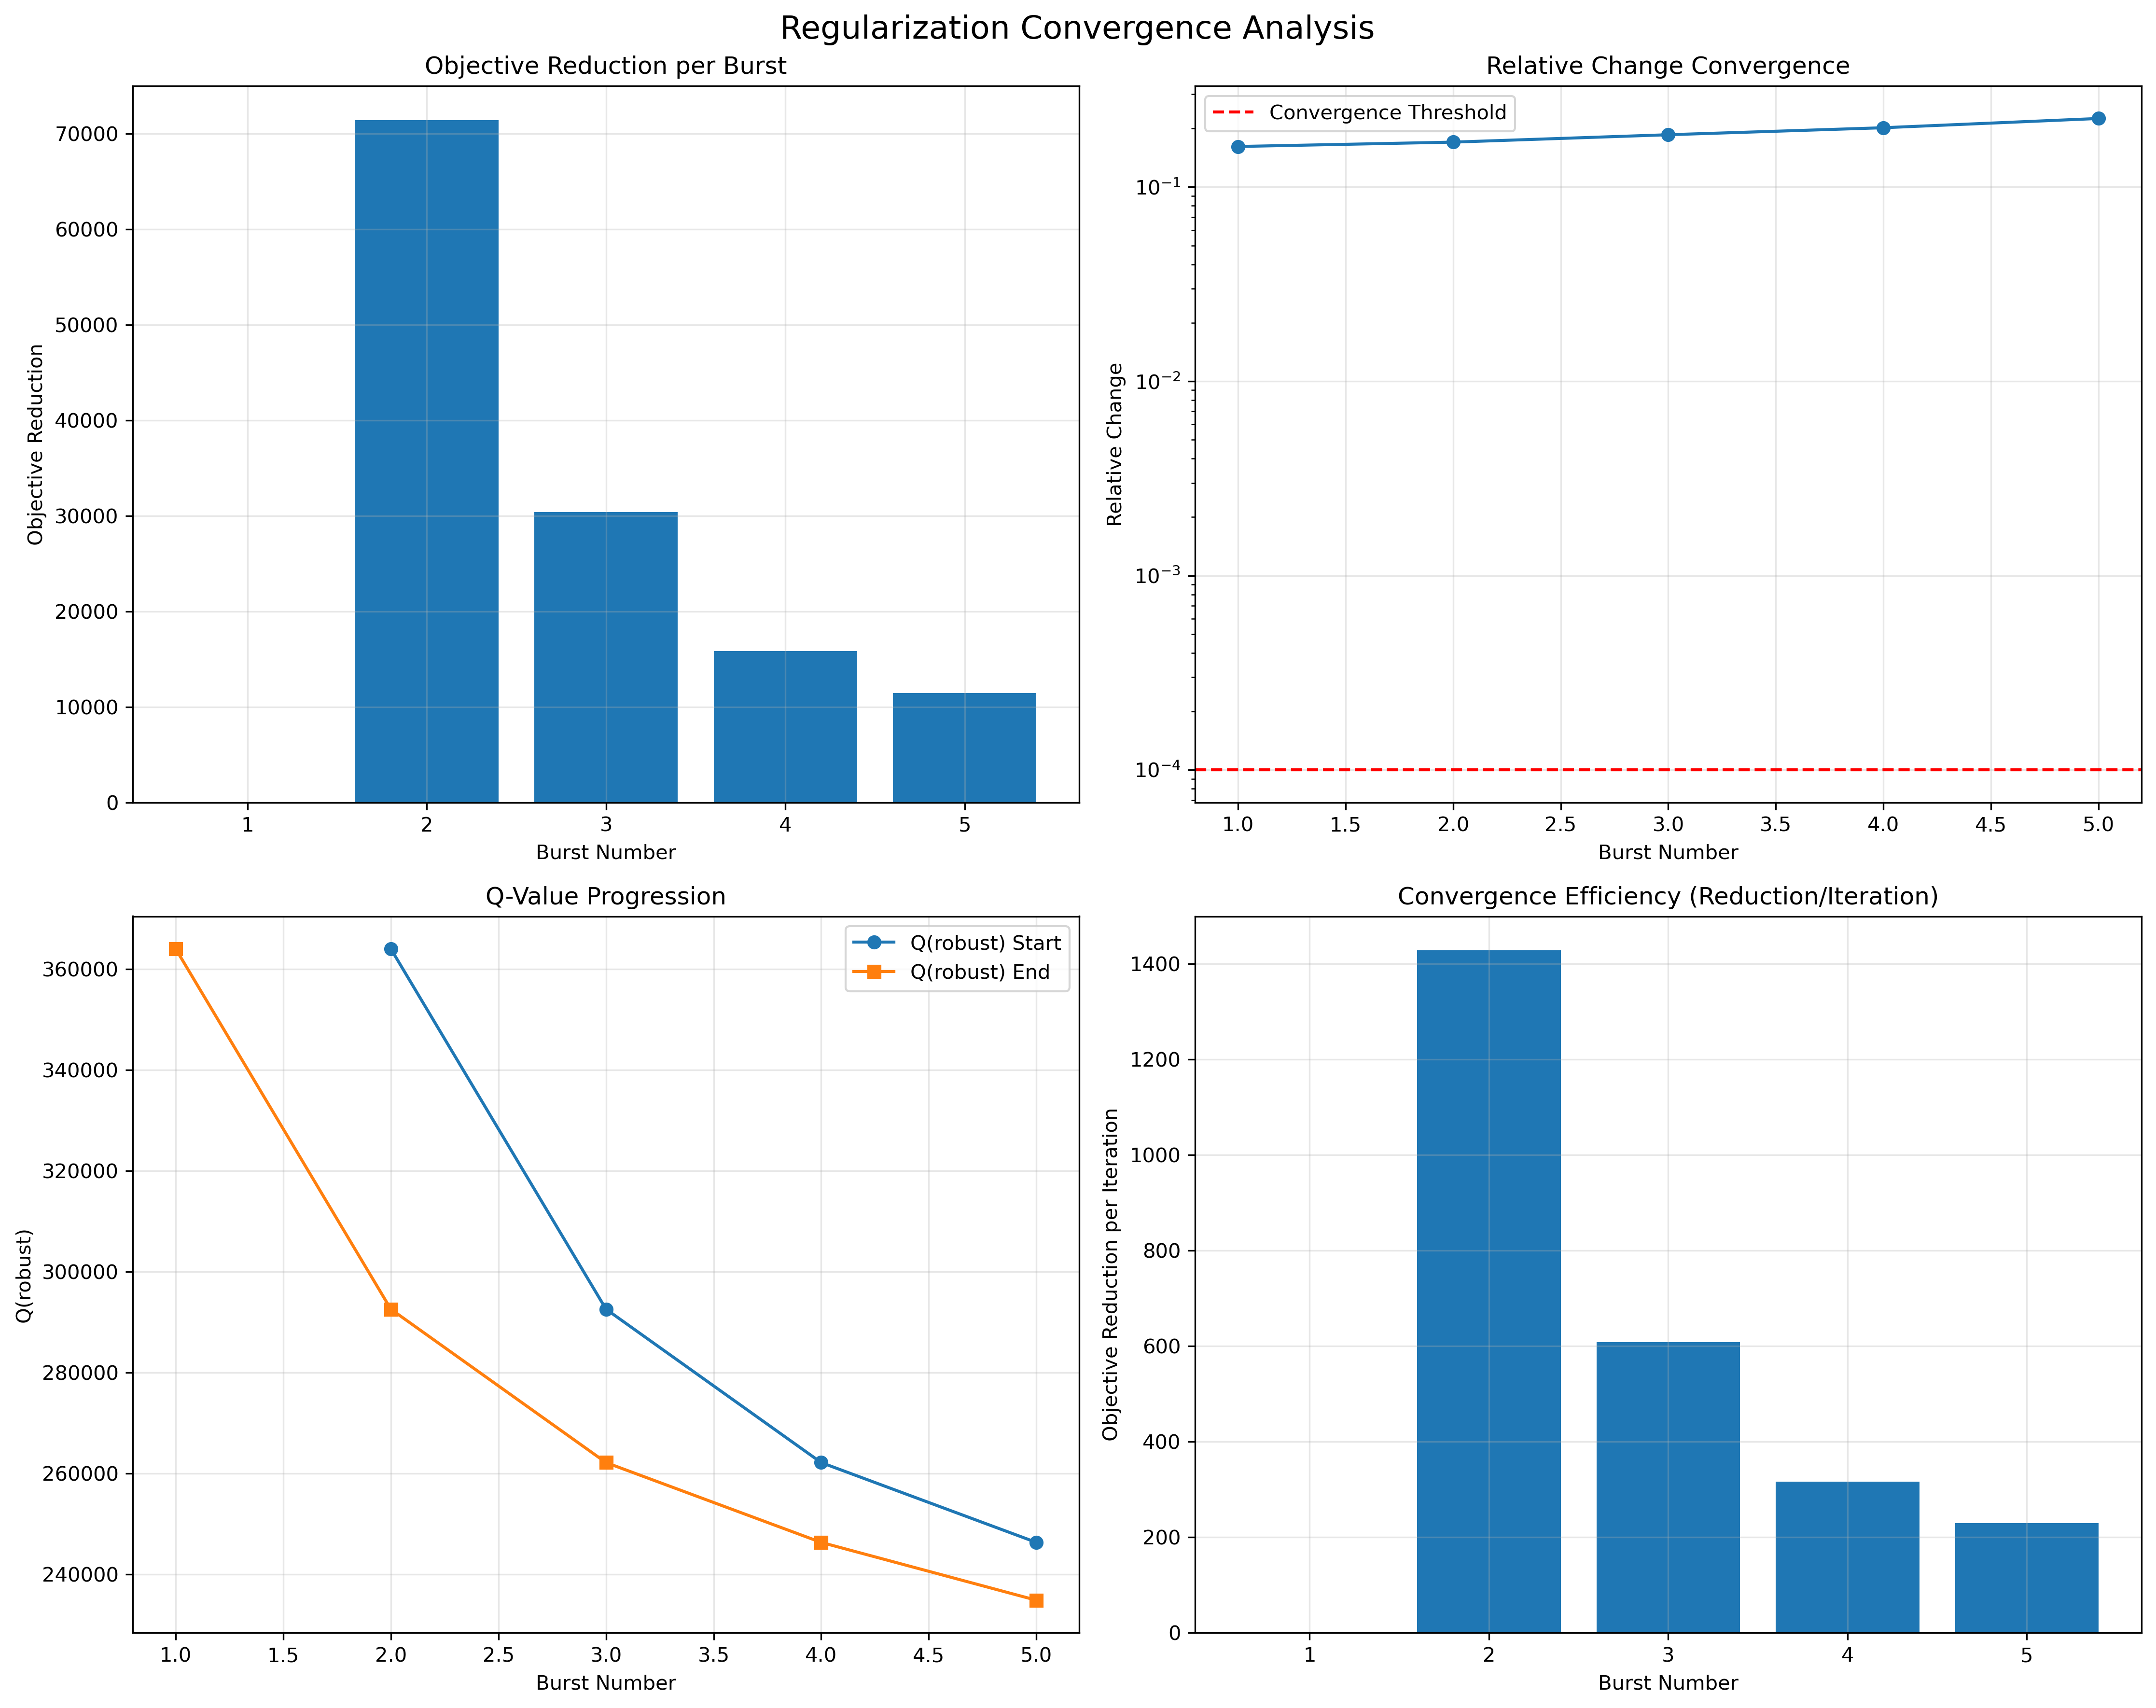

Source data for this figure (header and first rows):
burst_number, q_true_start, q_true_end, q_robust_start, q_robust_end, objective_reduction, relative_change, species_name, lambda_value, converged, iterations_used
1, , 415260, , 363976, 0.0, 0.1616, CH4, 5.0, False, 50
2, 415260, 332043, 363976, 292571, 71405, 0.1702, CH4, 5.0, False, 50
3, 332043, 297236, 292571, 262177, 30394, 0.1857, CH4, 5.0, False, 50
4, 297236, 277163, 262177, 246357, 15819, 0.2018, CH4, 5.0, False, 50
5, 277163, 260144, 246357, 234899, 11458, 0.2252, CH4, 5.0, False, 50
